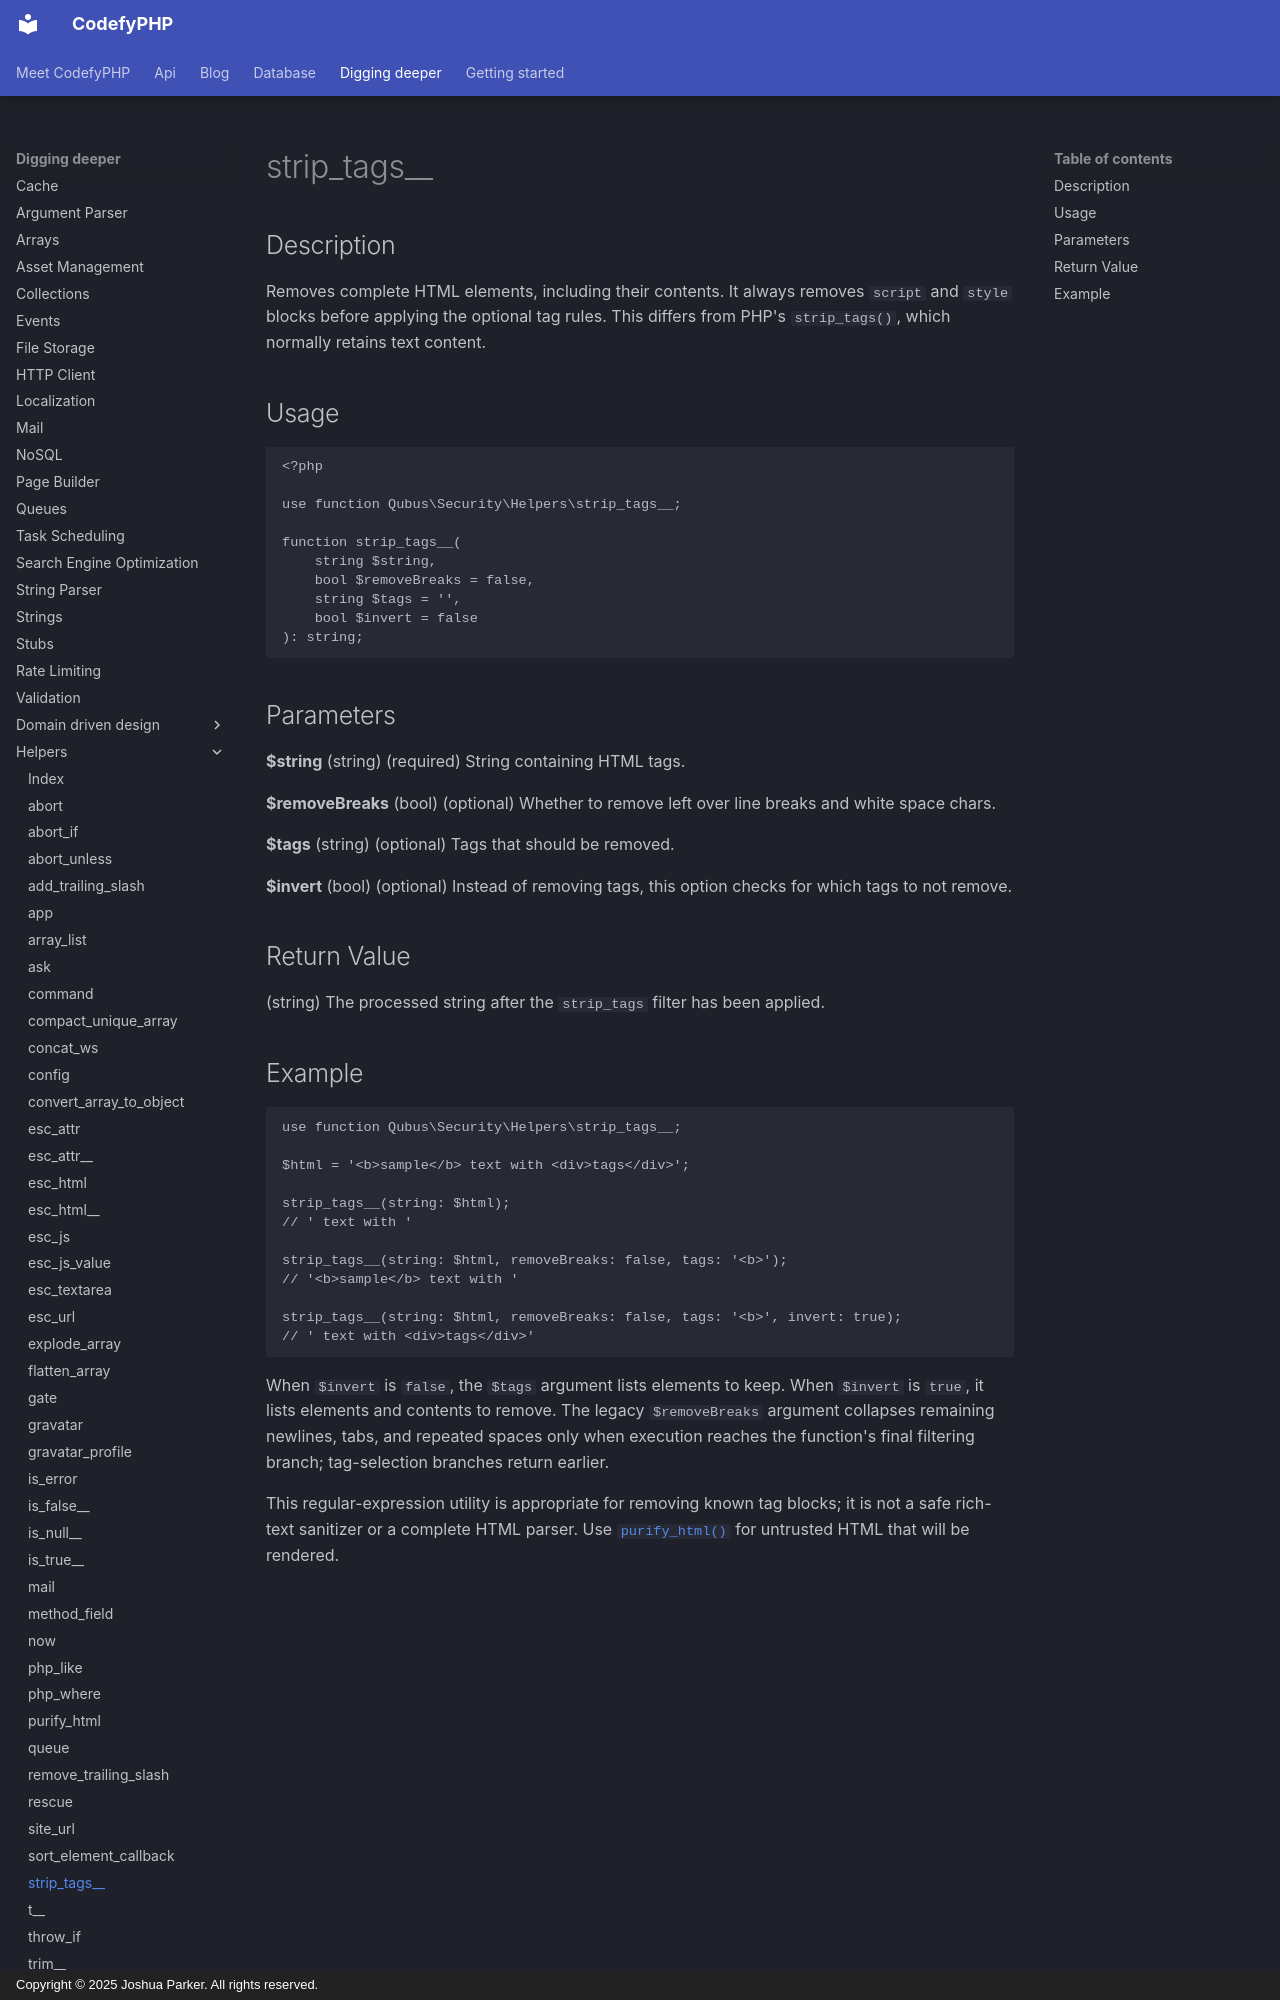

repository: codefyphp/docs · page: digging-deeper/helpers/strip_tags__/index.html · generator: mkdocs · copyright: Copyright © 2025 Joshua Parker. All rights reserved.

---
title: strip_tags__
sidebar_title: strip_tags__
summary: Remove complete HTML elements and their contents, always strip script and style blocks, and optionally control which tags are removed.
keywords: strip-html-tags,html-sanitization,php-security
description: Removes complete HTML elements, including their contents.
---

Description
-----------

Removes complete HTML elements, including their contents. It always removes `script` and `style` blocks 
before applying the optional tag rules. This differs from PHP's `strip_tags()`, which normally retains text content.

Usage
-----

```php
<?php

use function Qubus\Security\Helpers\strip_tags__;

function strip_tags__(
    string $string,
    bool $removeBreaks = false,
    string $tags = '',
    bool $invert = false
): string;
```

Parameters
----------

**$string** (string) (required) String containing HTML tags.

**$removeBreaks** (bool) (optional) Whether to remove left over line breaks and white space chars.

**$tags** (string) (optional) Tags that should be removed.

**$invert** (bool) (optional) Instead of removing tags, this option checks for which tags to not remove.

Return Value
------------

(string) The processed string after the `strip_tags` filter has been applied.
